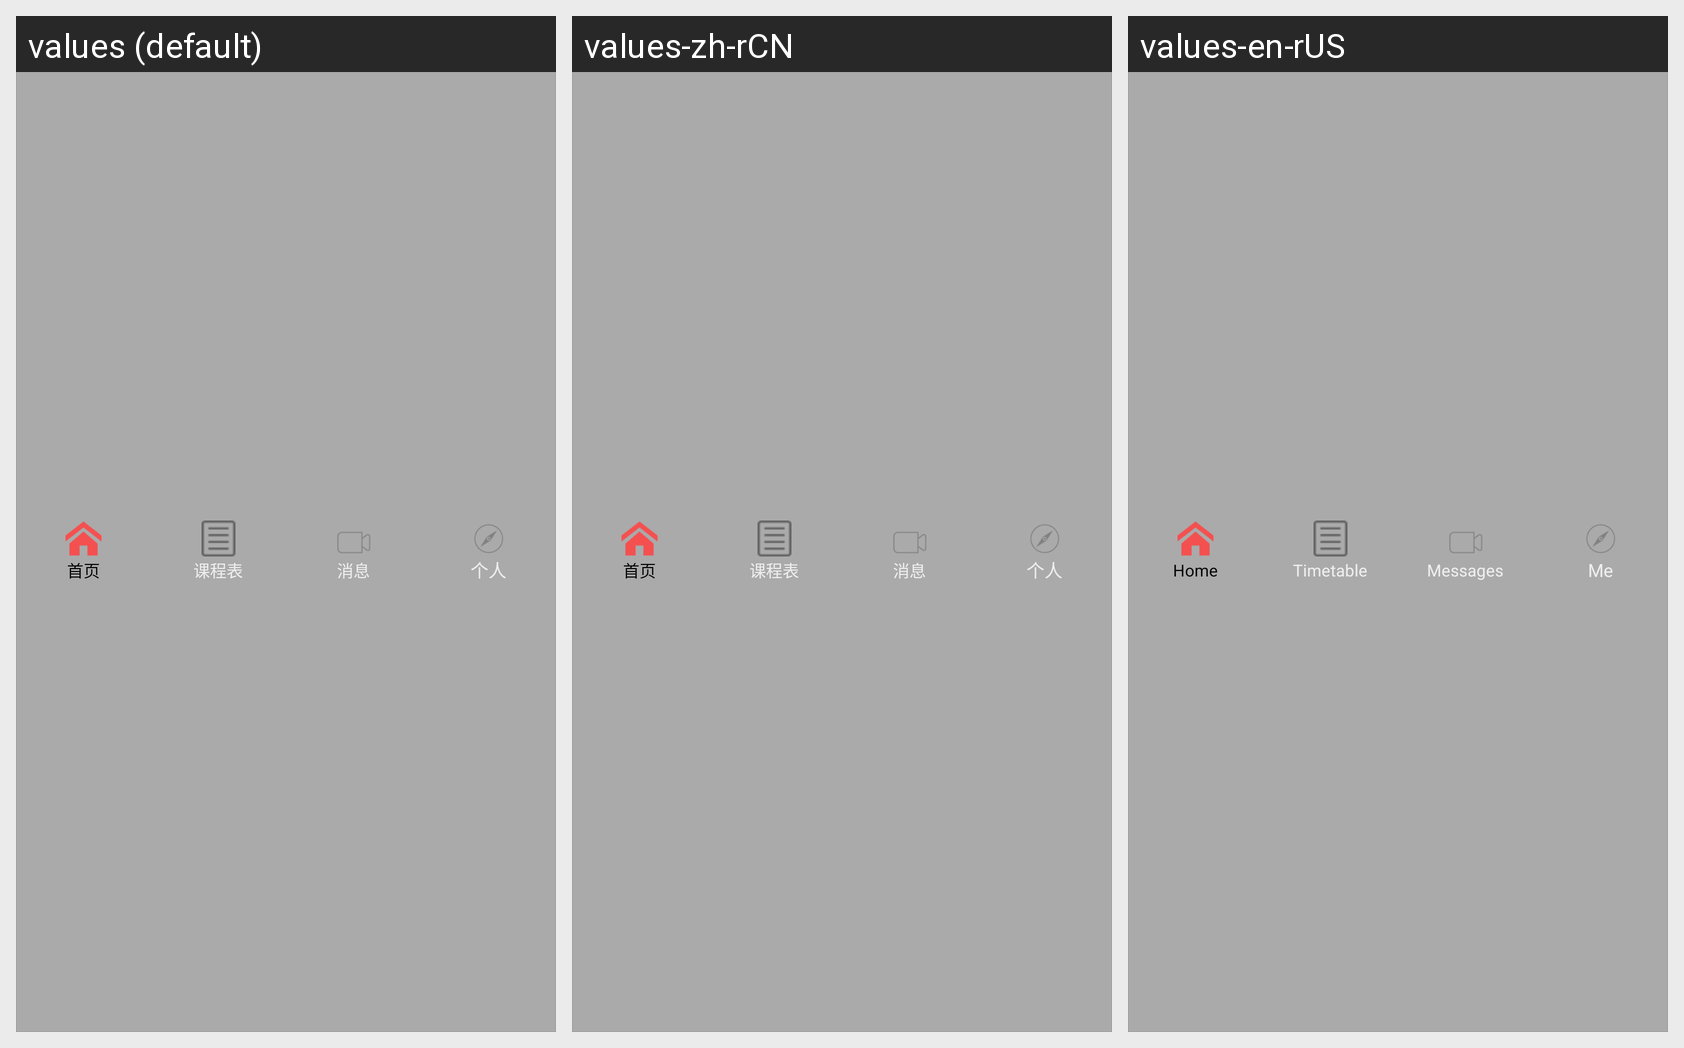

The same Android screen rendered under several of its app's locales, left to right. List the strings drawn on it with the default value and each locale's translation.
Android screen res/layout/tablayout.xml rendered under 3 locales, left to right: values (default), values-zh-rCN, values-en-rUS. Device: Nexus 5 (rendered at 1080×1920; each locale shown at half size, 540×960, under a caption strip naming it); theme AppTheme.
Strings drawn on this screen, with the default value and each locale's value (text and hints the layout hard-codes, and strings that could not be matched under every locale, appear in the picture but are not listed):

home_page
  values: 首页
  values-zh-rCN: 首页
  values-en-rUS: Home

time_table
  values: 课程表
  values-zh-rCN: 课程表
  values-en-rUS: Timetable

message
  values: 消息
  values-zh-rCN: 消息
  values-en-rUS: Messages

individual
  values: 个人
  values-zh-rCN: 个人
  values-en-rUS: Me
